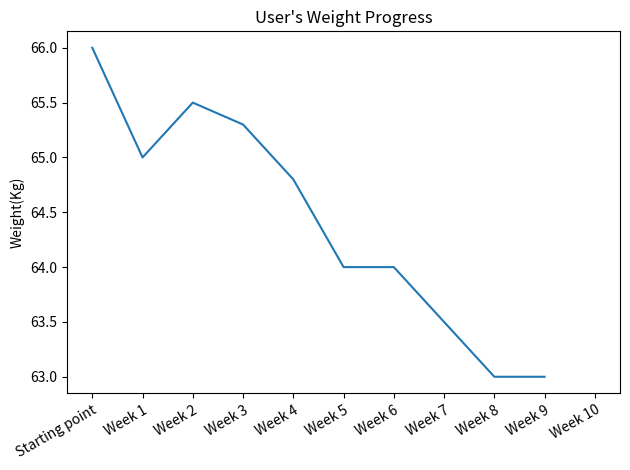

This chart was generated by the following Python code: (Note: this script raises an exception after producing the figure.)
import matplotlib
matplotlib.use('Agg')  # Set the backend to use Agg
import matplotlib.pyplot as plt
import numpy as np
import os

def generate_graph():
    x = np.linspace(0, 10, 100)
    y = np.sin(x)

    plt.plot(x, y)
    plt.xlabel('X-axis label')
    plt.ylabel('Y-axis label')
    plt.title('Example Matplotlib Graph')
    
    # Save the graph to a file
    plt.savefig(os.path.join('app', 'static', 'img', 'graph.png'))

    # Alternatively, you could return the binary data
    # and serve it directly without saving to a file
    # import io
    # buf = io.BytesIO()
    # plt.savefig(buf, format='png')
    # buf.seek(0)
    # return buf.getvalue()

    plt.close()

def generate_weight_graph(weight_data):
    weeks = list(range(len(weight_data)))
    weights = weight_data
    name = "User"

    # Find the last week with a non-zero weight value
    last_non_zero_week = max(weeks[:weights.index(0)]) if 0 in weights else weeks[-1]

    # Truncate the data
    truncated_weeks = weeks[:last_non_zero_week + 1]
    truncated_weights = weights[:last_non_zero_week + 1]

    plt.plot(truncated_weeks, truncated_weights)
    custom_labels = ['Starting point',
                    'Week 1', 
                    'Week 2', 
                    'Week 3', 
                    'Week 4',
                    'Week 5', 
                    'Week 6', 
                    'Week 7', 
                    'Week 8',
                    'Week 9', 
                    'Week 10']
    plt.xlim(-0.5, len(weeks) -0.5) # Sets the x-axis limits to ensure it extends to all 11 weeks
    plt.xticks(weeks, custom_labels, rotation=30, ha='right', rotation_mode='anchor')
    plt.xlabel('')
    plt.ylabel('Weight(Kg)')
    plt.title(f"{name}'s Weight Progress")
    plt.tight_layout()

    # Save the graph to a file
    plt.savefig(os.path.join('app', 'static', 'img', 'user_graph.png'))
    


if __name__=="__main__":
    weight_data = [66.0, 65.0, 65.5, 65.3, 64.8, 64.0, 64.0, 63.5, 63.0, 63.0, 0]
    generate_weight_graph(weight_data)
